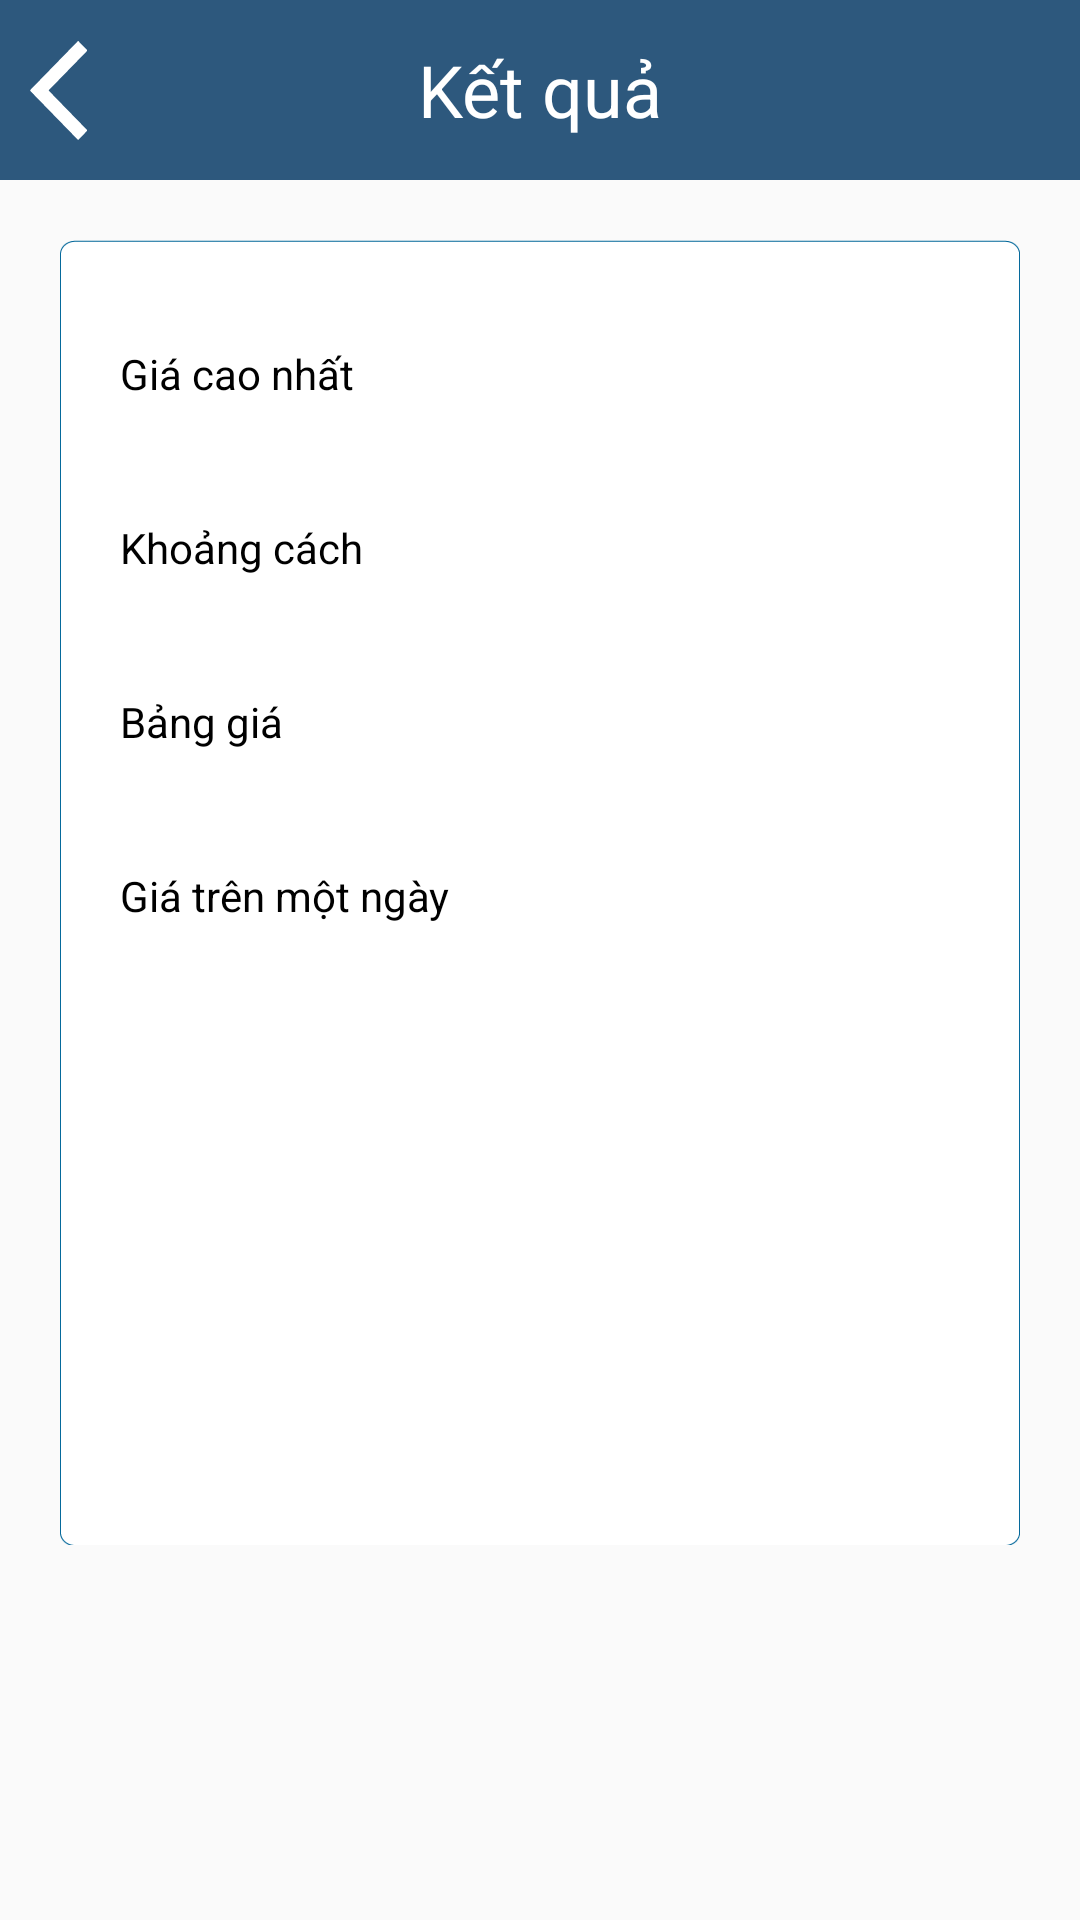

Write the Android layout XML for this screen, with the resource values it uses.
<!-- AndroidManifest.xml: application theme AppTheme -->
<!-- res/layout/activity_booking_result.xml -->
<?xml version="1.0" encoding="utf-8"?>
<LinearLayout xmlns:android="http://schemas.android.com/apk/res/android"
    xmlns:tools="http://schemas.android.com/tools"
    android:id="@+id/activity_booking_result"
    android:layout_width="match_parent"
    android:layout_height="match_parent"
    android:orientation="vertical"
    tools:context="grab.com.thuexetoancau.UI.BookingResultActivity">
    <FrameLayout
        android:layout_width="match_parent"
        android:layout_height="60dp"
        android:background="#2d587d">
        <ImageView
            android:layout_width="wrap_content"
            android:layout_height="match_parent"
            android:src="@mipmap/back"
            android:layout_marginLeft="10dp"
            android:id="@+id/btn_back" />

        <TextView
            android:text="Kết quả"
            android:layout_width="match_parent"
            android:layout_height="match_parent"
            android:gravity="center"
            android:textSize="24sp"
            android:textColor="@color/white"
            android:id="@+id/textView2" />
    </FrameLayout>

    <LinearLayout
        android:orientation="vertical"
        android:layout_marginTop="60dp"
        android:layout_width="match_parent"
        android:padding="20dp"
        android:layout_gravity="center"
        android:layout_margin="20dp"
        android:background="@mipmap/border_form"
        android:layout_height="wrap_content">

        <LinearLayout
            android:orientation="vertical"
            android:layout_width="match_parent"
            android:layout_marginTop="15dp"
            android:layout_height="wrap_content">

            <TextView
                android:text="Giá cao nhất"
                android:layout_width="match_parent"
                android:layout_height="wrap_content"
                android:textColor="@color/black"/>

            <TextView
                android:id="@+id/txt_max_price"
                android:layout_width="match_parent"
                android:layout_height="wrap_content"
                android:layout_centerHorizontal="true"
                android:layout_marginTop="5dp"
                android:gravity="center_vertical"
                android:textColor="@color/black"
                android:paddingLeft="10dp"
                android:background="@mipmap/img_infor"
                android:lines="1" />

        </LinearLayout>

        <LinearLayout
            android:orientation="vertical"
            android:layout_width="match_parent"
            android:layout_marginTop="15dp"
            android:layout_height="wrap_content">

            <TextView
                android:text="Khoảng cách"
                android:layout_width="match_parent"
                android:textColor="@color/black"
                android:layout_height="wrap_content" />

            <TextView
                android:id="@+id/txt_distance"
                android:layout_width="match_parent"
                android:layout_height="wrap_content"
                android:layout_centerHorizontal="true"
                android:layout_marginTop="5dp"
                android:gravity="center_vertical"
                android:textColor="@color/black"
                android:paddingLeft="10dp"
                android:background="@mipmap/img_infor"
                android:lines="1" />

        </LinearLayout>

        <LinearLayout
            android:orientation="vertical"
            android:layout_width="match_parent"
            android:layout_marginTop="15dp"
            android:layout_height="wrap_content">

            <TextView
                android:text="Bảng giá"
                android:layout_width="match_parent"
                android:layout_height="wrap_content"
                android:textColor="@color/black" />

            <TextView
                android:id="@+id/txt_price_basis"
                android:layout_width="match_parent"
                android:layout_height="wrap_content"
                android:layout_centerHorizontal="true"
                android:layout_marginTop="5dp"
                android:gravity="center_vertical"
                android:textColor="@color/black"
                android:paddingLeft="10dp"
                android:background="@mipmap/img_infor"
                android:lines="1" />

        </LinearLayout>

        <LinearLayout
            android:orientation="vertical"
            android:layout_width="match_parent"
            android:id="@+id/layout_hire_type"
            android:layout_marginTop="15dp"
            android:layout_height="wrap_content">

            <TextView
                android:text="Giá trên một ngày"
                android:layout_width="match_parent"
                android:layout_height="wrap_content"
                android:textColor="@color/black"
                android:id="@+id/textView5" />

            <TextView
                android:id="@+id/txt_price_per_day"
                android:layout_width="match_parent"
                android:layout_height="wrap_content"
                android:layout_centerHorizontal="true"
                android:layout_marginTop="5dp"
                android:gravity="center_vertical"
                android:textColor="@color/black"
                android:paddingLeft="10dp"
                android:background="@mipmap/img_infor"
                android:lines="1" />

        </LinearLayout>
    </LinearLayout>

</LinearLayout>
<!-- resources referenced by this layout -->
<resources>
  <color name="black">#000000</color>
  <color name="white">#ffffff</color>
  <!-- mipmap back: png bitmap (mipmap-xxhdpi, 3493 bytes) -->
  <!-- mipmap border_form (drawable) -->
  <?xml version="1.0" encoding="utf-8"?>
  <shape
      xmlns:android="http://schemas.android.com/apk/res/android"
      android:shape="rectangle">
  
      
      <solid
          android:color="@color/white" >
      </solid>
  
      <stroke
          android:color="@color/color_text"
          android:width="2px">
  
      </stroke>
  
  </shape>
  <style name="AppTheme" parent="Theme.AppCompat.Light.NoActionBar">
          
          <item name="colorPrimary">@color/colorPrimary</item>
          <item name="colorPrimaryDark">@color/colorPrimaryDark</item>
          <item name="colorAccent">@color/colorAccent</item>
      </style>
  <color name="colorPrimary">#3F51B5</color>
  <color name="colorPrimaryDark">#303F9F</color>
  <color name="colorAccent">#FF4081</color>
</resources>
